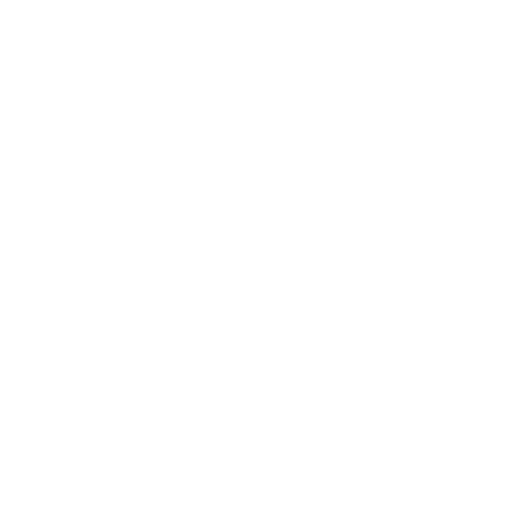
t = 0.00 s
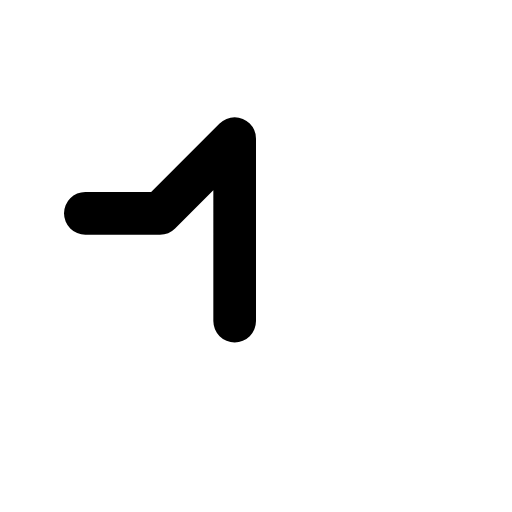
t = 0.20 s
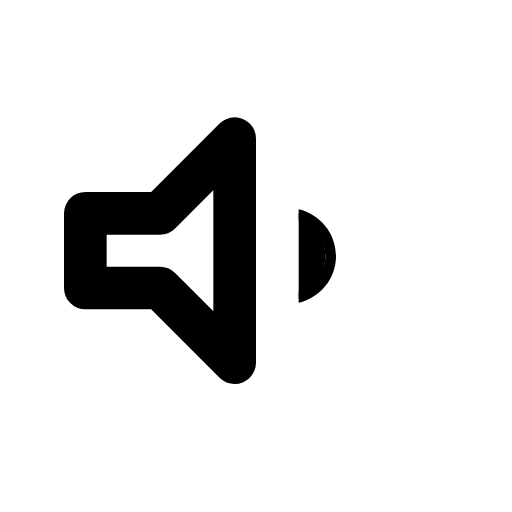
t = 0.50 s
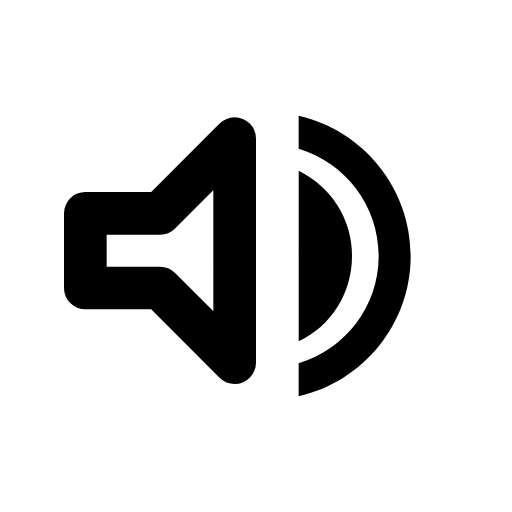
t = 0.70 s
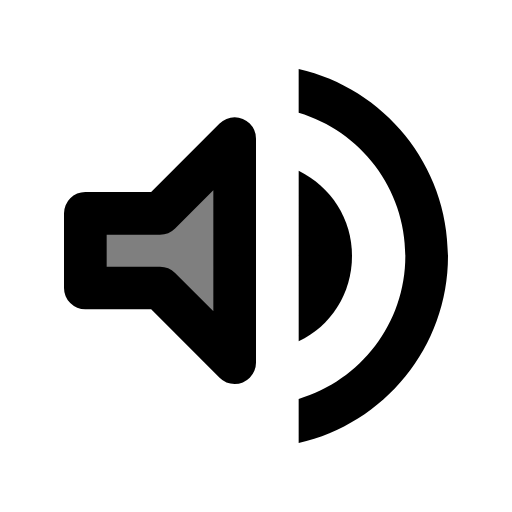
t = 1.00 s
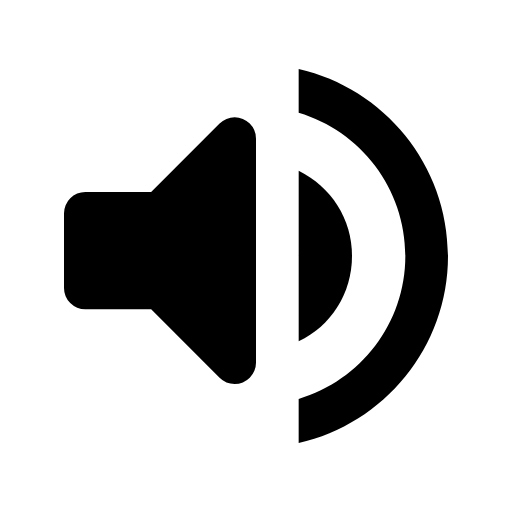
t = 1.20 s

The animated SVG that drew these frames (rendered in a browser with its animation timeline set to each time). Animation: 4 SMIL elements (animate=4); one cycle of 1.20 s.

<svg xmlns="http://www.w3.org/2000/svg" width="24" height="24" viewBox="0 0 24 24"><g fill="currentColor"><path fill-opacity="0" stroke="currentColor" stroke-dasharray="34" stroke-linecap="round" stroke-linejoin="round" stroke-width="2" d="M4 10h3.5l3.5 -3.5v10.5l-3.5 -3.5h-3.5Z"><animate fill="freeze" attributeName="stroke-dashoffset" dur="0.4s" values="34;0"/><animate fill="freeze" attributeName="fill-opacity" begin="0.8s" dur="0.4s" to="1"/></path><path d="M14 12c0 0 0 0 0 0c0 0 0 0 0 0Z"><animate fill="freeze" attributeName="d" begin="0.4s" dur="0.2s" to="M14 16c1.5 -0.71 2.5 -2.24 2.5 -4c0 -1.77 -1 -3.26 -2.5 -4Z"/></path><path d="M14 12c0 0 0 0 0 0c0 0 0 0 0 0v0c0 0 0 0 0 0c0 0 0 0 0 0Z"><animate fill="freeze" attributeName="d" begin="0.4s" dur="0.4s" to="M14 3.23c4 0.91 7 4.49 7 8.77c0 4.28 -3 7.86 -7 8.77v-2.07c2.89 -0.86 5 -3.53 5 -6.7c0 -3.17 -2.11 -5.85 -5 -6.71Z"/></path></g></svg>
